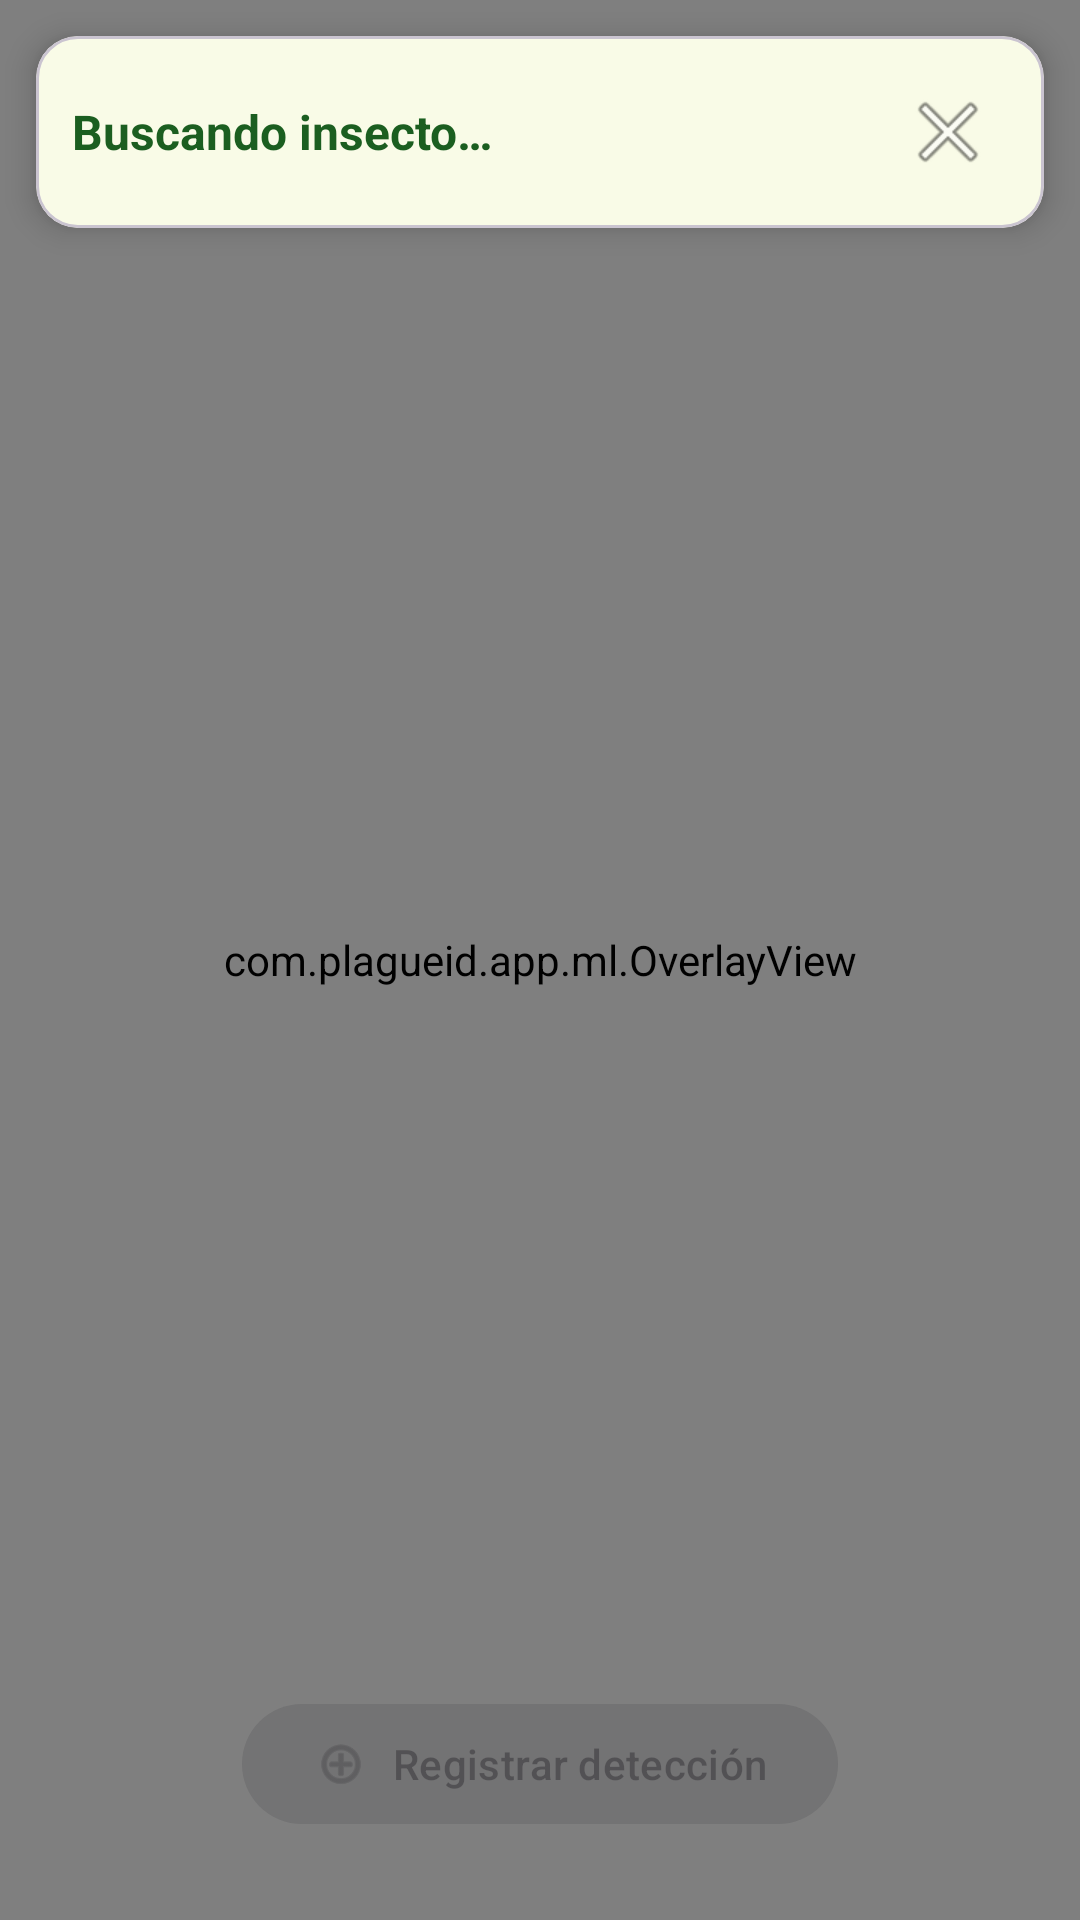

Here is an Android app screen rendered from its layout file. Give the layout XML and the strings, colors and styles it references.
<!-- AndroidManifest.xml: application theme Theme.PlagueID -->
<!-- res/layout/activity_scan.xml -->
<?xml version="1.0" encoding="utf-8"?>
<FrameLayout xmlns:android="http://schemas.android.com/apk/res/android"
    xmlns:app="http://schemas.android.com/apk/res-auto"
    android:layout_width="match_parent"
    android:layout_height="match_parent"
    android:background="@color/dex_frame">

    <androidx.camera.view.PreviewView
        android:id="@+id/previewView"
        android:layout_width="match_parent"
        android:layout_height="match_parent"
        app:scaleType="fitCenter" />

    <com.plagueid.app.ml.OverlayView
        android:id="@+id/overlay"
        android:layout_width="match_parent"
        android:layout_height="match_parent" />

    <com.google.android.material.card.MaterialCardView
        android:layout_width="match_parent"
        android:layout_height="wrap_content"
        android:layout_margin="12dp"
        app:cardCornerRadius="14dp"
        app:cardElevation="6dp"
        app:cardBackgroundColor="@color/dex_screen">

        <LinearLayout
            android:layout_width="match_parent"
            android:layout_height="wrap_content"
            android:orientation="horizontal"
            android:gravity="center_vertical"
            android:padding="12dp">

            <TextView
                android:id="@+id/liveLabel"
                android:layout_width="0dp"
                android:layout_height="wrap_content"
                android:layout_weight="1"
                android:text="@string/scanning"
                android:textColor="@color/leaf_dark"
                android:textSize="16sp"
                android:textStyle="bold" />

            <ImageButton
                android:id="@+id/closeButton"
                android:layout_width="40dp"
                android:layout_height="40dp"
                android:background="?attr/selectableItemBackgroundBorderless"
                android:src="@android:drawable/ic_menu_close_clear_cancel"
                android:contentDescription="@string/logout" />
        </LinearLayout>
    </com.google.android.material.card.MaterialCardView>

    <com.google.android.material.button.MaterialButton
        android:id="@+id/captureButton"
        android:layout_width="wrap_content"
        android:layout_height="wrap_content"
        android:layout_gravity="bottom|center_horizontal"
        android:layout_marginBottom="28dp"
        android:text="@string/capture_detection"
        android:enabled="false"
        app:icon="@android:drawable/ic_menu_add" />

</FrameLayout>
<!-- resources referenced by this layout -->
<resources>
  <color name="dex_frame">#FF263238</color>
  <color name="dex_screen">#FFF9FBE7</color>
  <color name="leaf_dark">#FF1B5E20</color>
  <string name="capture_detection">Registrar detección</string>
  <string name="logout">Cerrar sesión</string>
  <string name="scanning">Buscando insecto…</string>
  <style name="Theme.PlagueID" parent="Theme.Material3.Light.NoActionBar">
          <item name="colorPrimary">@color/leaf_green</item>
          <item name="colorPrimaryVariant">@color/leaf_dark</item>
          <item name="colorOnPrimary">@color/white</item>
          <item name="colorSecondary">@color/leaf_light</item>
          <item name="android:windowBackground">@color/leaf_pale</item>
          <item name="android:statusBarColor">@color/leaf_dark</item>
          <item name="android:navigationBarColor">@color/leaf_pale</item>
          <item name="android:textColor">@color/on_surface</item>
          <item name="android:textColorHint">@color/text_muted</item>
      </style>
  <color name="leaf_green">#FF2E7D32</color>
  <color name="white">#FFFFFFFF</color>
  <color name="leaf_light">#FF8BC34A</color>
  <color name="leaf_pale">#FFF1F8E9</color>
  <color name="on_surface">#FF1B1B1B</color>
  <color name="text_muted">#FF5F6B62</color>
</resources>
